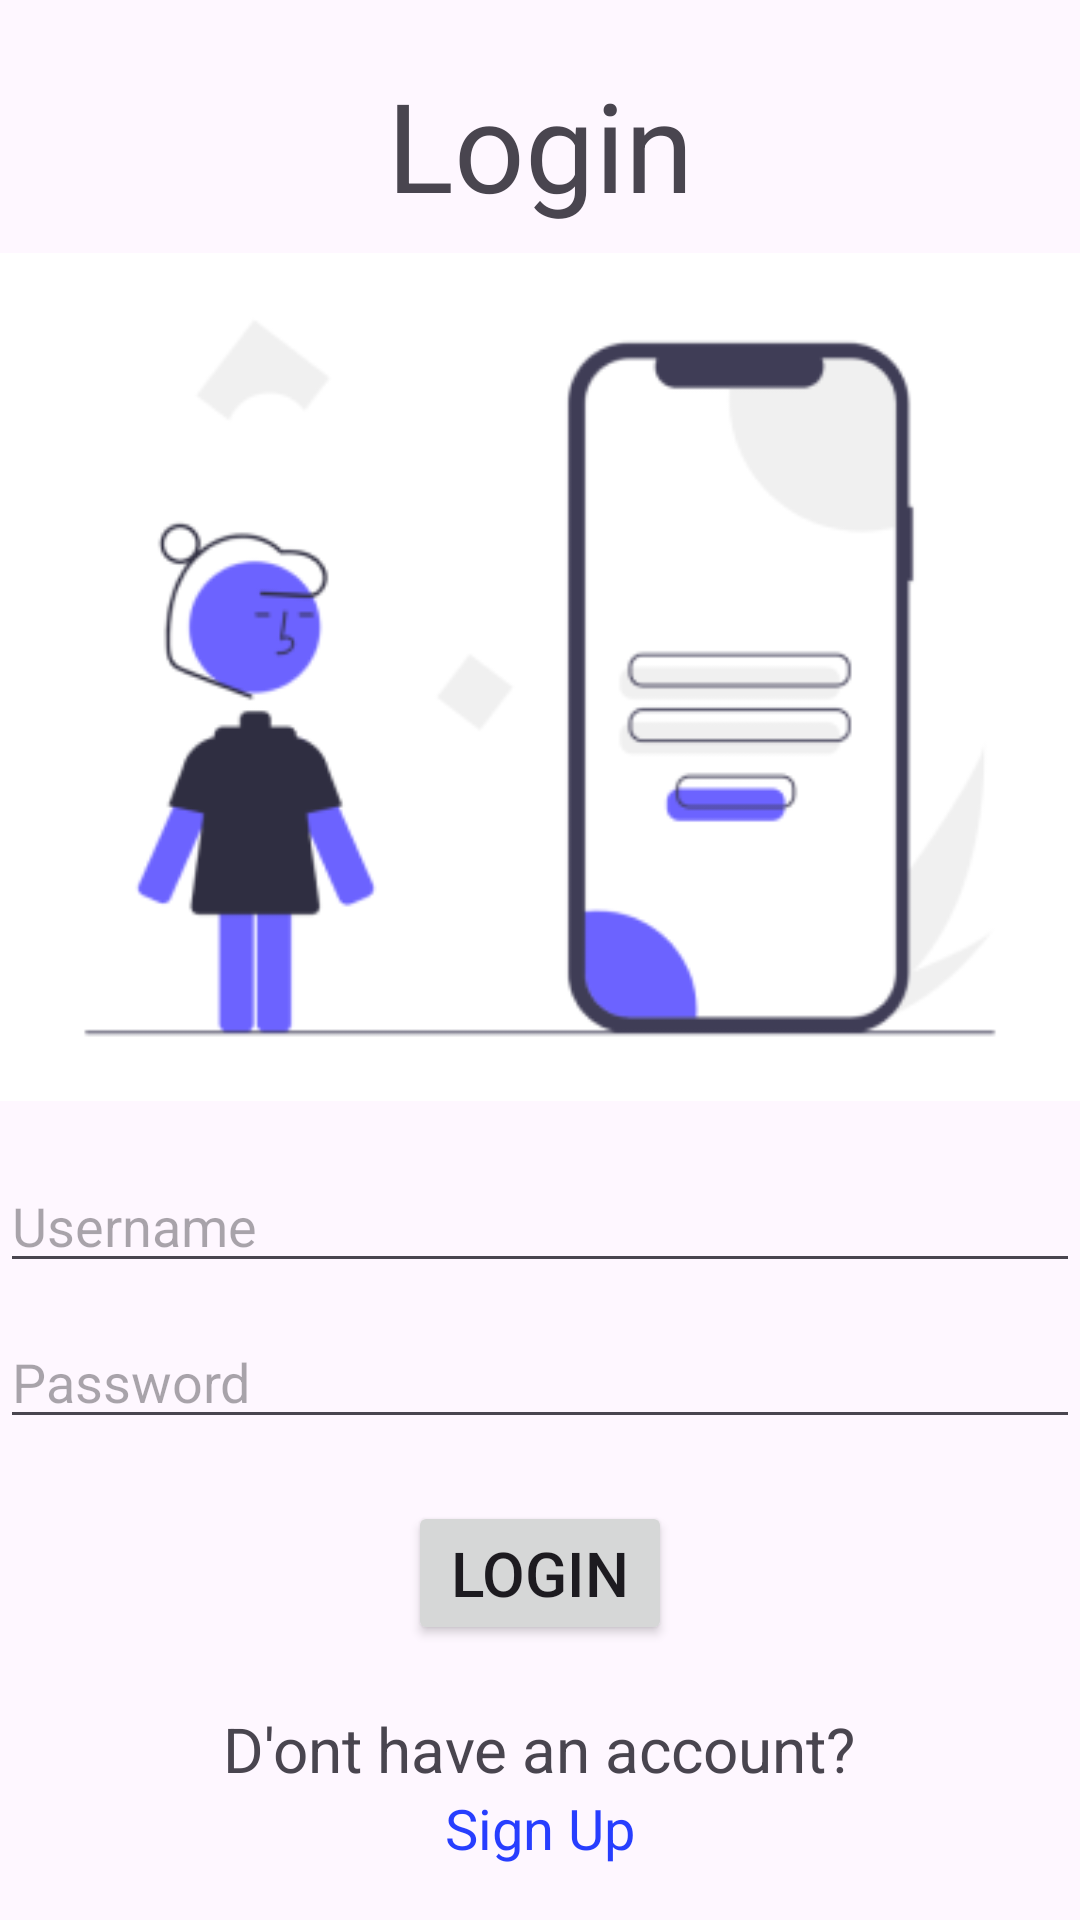

The Android layout XML behind this screen, and the referenced resources:
<!-- AndroidManifest.xml: application theme Theme.ProjectfinalMA -->
<!-- res/layout/activity_main.xml -->
<?xml version="1.0" encoding="utf-8"?>
<LinearLayout xmlns:android="http://schemas.android.com/apk/res/android"
    xmlns:app="http://schemas.android.com/apk/res-auto"
    xmlns:tools="http://schemas.android.com/tools"
    android:id="@+id/main"
    android:orientation="vertical"
    android:layout_width="match_parent"
    android:layout_height="match_parent"
    tools:context=".Loginpage">

    <TextView
        android:layout_width="wrap_content"
        android:layout_height="wrap_content"
        android:layout_gravity="center"
        android:text="Login"
        android:paddingTop="10pt"
        android:textSize="20pt" />
<ImageView
    android:layout_width="match_parent"
    android:layout_height="wrap_content"
    android:src="@drawable/loginpageimage1"

    />

    <EditText
        android:layout_width="match_parent"
        android:layout_height="wrap_content"
        android:id="@+id/ETusername"
        android:hint="Username"
        android:paddingTop="10pt"
        />
    <EditText
        android:layout_width="match_parent"
        android:layout_height="wrap_content"
        android:paddingTop="10pt"
        android:id="@+id/ETpassword"
        android:hint="Password"
        android:inputType="numberPassword"
        />
    <Button
        android:layout_width="wrap_content"
        android:layout_height="wrap_content"
        android:id="@+id/btnlogin"
        android:text="Login"
        android:textSize="10pt"
        android:layout_gravity="center"
        android:layout_marginTop="10pt"
        />
    <TextView
        android:layout_width="wrap_content"
        android:layout_height="wrap_content"
        android:text="D'ont have an account?"
        android:layout_gravity="center"
        android:layout_marginTop="10pt"
        android:textSize="10pt"
        />
    <TextView
        android:layout_width="wrap_content"
        android:layout_height="wrap_content"
        android:layout_gravity="center"
        android:onClick="Signuptext"
        android:text="Sign Up"
        android:textColor="#273EFF"
        android:textSize="9pt"
        />

</LinearLayout>
<!-- resources referenced by this layout -->
<resources>
  <!-- drawable loginpageimage1: png bitmap (drawable, 14256 bytes) -->
  <style name="Theme.ProjectfinalMA" parent="Base.Theme.ProjectfinalMA" />
  <style name="Base.Theme.ProjectfinalMA" parent="Theme.Material3.DayNight.NoActionBar">
          
          
      </style>
</resources>
